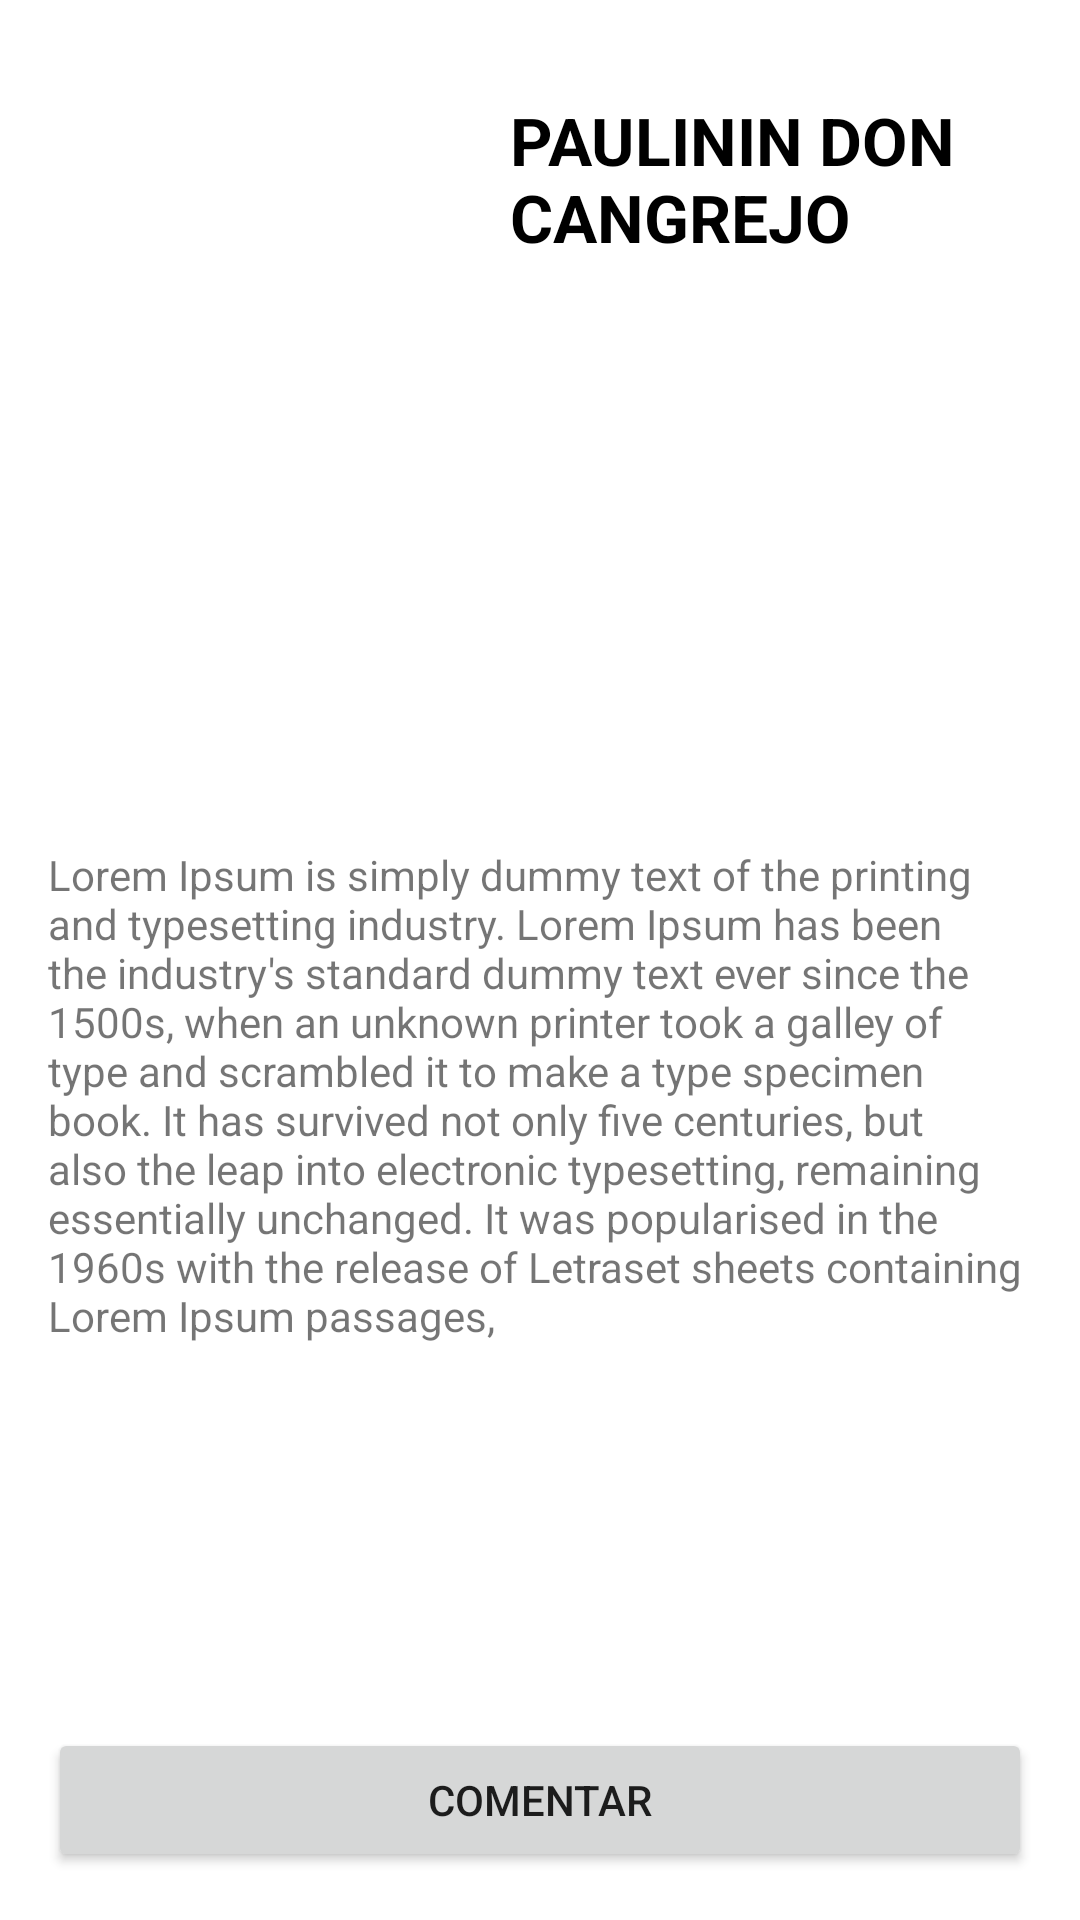

Layout XML and referenced resources for this Android screen:
<!-- AndroidManifest.xml: application theme Theme.Mitocine -->
<!-- res/layout/activity_movie_detail.xml -->
<?xml version="1.0" encoding="utf-8"?>
<androidx.constraintlayout.widget.ConstraintLayout xmlns:android="http://schemas.android.com/apk/res/android"
    xmlns:app="http://schemas.android.com/apk/res-auto"
    xmlns:tools="http://schemas.android.com/tools"
    android:layout_width="match_parent"
    android:layout_height="match_parent"
    tools:context=".activities.MovieDetailActivity">

    <ImageView
        android:id="@+id/image"
        android:layout_width="150dp"
        android:layout_height="250dp"
        android:layout_marginStart="16dp"
        android:layout_marginTop="16dp"
        android:scaleType="centerCrop"
        app:layout_constraintStart_toStartOf="parent"
        app:layout_constraintTop_toTopOf="parent"
        tools:srcCompat="@tools:sample/avatars" />

    <TextView
        android:id="@+id/title"
        android:layout_width="202dp"
        android:layout_height="wrap_content"
        android:layout_marginStart="32dp"
        android:layout_marginTop="32dp"
        android:layout_marginEnd="16dp"
        android:text="paulinin don cangrejo"
        android:textAllCaps="true"
        android:singleLine="false"
        android:minLines="1"
        android:textColor="#000000"
        android:textSize="22sp"
        android:textStyle="bold"
        app:layout_constraintEnd_toEndOf="parent"
        app:layout_constraintStart_toEndOf="@+id/image"
        app:layout_constraintTop_toTopOf="parent" />

    <TextView
        android:id="@+id/description"
        android:layout_width="match_parent"
        android:layout_height="wrap_content"
        android:layout_marginStart="16dp"
        android:layout_marginTop="16dp"
        android:layout_marginEnd="16dp"
        android:text="@string/lorem"
        app:layout_constraintEnd_toEndOf="parent"
        app:layout_constraintStart_toStartOf="parent"
        app:layout_constraintTop_toBottomOf="@+id/image" />

    <Button
        android:id="@+id/button"
        android:layout_width="match_parent"
        android:layout_height="wrap_content"
        android:layout_marginStart="16dp"

        android:layout_marginEnd="16dp"
        android:layout_marginBottom="16dp"
        android:text="@string/str_comment"
        app:layout_constraintBottom_toBottomOf="parent"
        app:layout_constraintEnd_toEndOf="parent"
        app:layout_constraintStart_toStartOf="parent" />

    <ImageView
        android:id="@+id/heart"
        android:layout_width="wrap_content"
        android:layout_height="wrap_content"
        android:layout_marginTop="32dp"

        app:layout_constraintEnd_toEndOf="parent"
        app:layout_constraintTop_toTopOf="parent"
        app:srcCompat="@drawable/ic_heart" />
</androidx.constraintlayout.widget.ConstraintLayout>
<!-- resources referenced by this layout -->
<resources>
  <string name="lorem">Lorem Ipsum is simply dummy text of the printing and typesetting industry. Lorem Ipsum has been the industry\'s standard dummy text ever since the 1500s, when an unknown printer took a galley of type and scrambled it to make a type specimen book. It has survived not only five centuries, but also the leap into electronic typesetting, remaining essentially unchanged. It was popularised in the 1960s with the release of Letraset sheets containing Lorem Ipsum passages,</string>
  <string name="str_comment">Comentar</string>
  <style name="Theme.Mitocine" parent="Theme.MaterialComponents.DayNight.DarkActionBar">
          
          <item name="colorPrimary">@color/purple_500</item>
          <item name="colorPrimaryVariant">@color/purple_700</item>
          <item name="colorOnPrimary">@color/white</item>
          
          <item name="colorSecondary">@color/teal_200</item>
          <item name="colorSecondaryVariant">@color/teal_700</item>
          <item name="colorOnSecondary">@color/black</item>
          
          <item name="android:statusBarColor" tools:targetApi="l">?attr/colorPrimaryVariant</item>
          
      </style>
  <color name="purple_500">#FF6200EE</color>
  <color name="purple_700">#FF3700B3</color>
  <color name="white">#FFFFFFFF</color>
  <color name="teal_200">#FF03DAC5</color>
  <color name="teal_700">#FF018786</color>
  <color name="black">#FF000000</color>
</resources>
